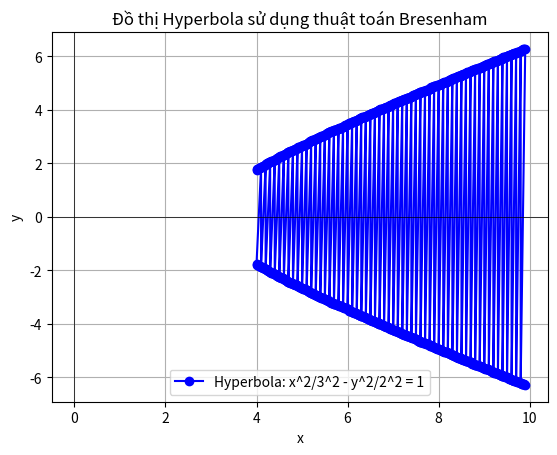

Generate this figure with matplotlib: (Note: this script raises an exception after producing the figure.)
import numpy as np
import matplotlib.pyplot as plt


# Hàm vẽ đồ thị hyperbola sử dụng thuật toán Bresenham
def bresenham_hyperbola(a, b, x_min, x_max, step):
    x = np.arange(x_min, x_max, step)

    # Tính giá trị y tương ứng cho phần dương của hyperbola
    y_pos = np.sqrt((x**2 / a**2 - 1) * b**2)
    y_neg = -y_pos

    # Chuyển đổi giá trị thành tọa độ pixel
    scale_factor = 50  # Hệ số scale để phóng to đồ thị
    x_pixel = np.round(x * scale_factor).astype(int)
    y_pos_pixel = np.round(y_pos * scale_factor).astype(int)
    y_neg_pixel = np.round(y_neg * scale_factor).astype(int)

    # Danh sách lưu trữ các điểm hyperbola
    points_x = []
    points_y = []

    # Áp dụng thuật toán Bresenham cho đoạn thẳng giữa các điểm
    def bresenham(x1, y1, x2, y2):
        dx = abs(x2 - x1)
        dy = abs(y2 - y1)
        sx = 1 if x1 < x2 else -1
        sy = 1 if y1 < y2 else -1
        err = dx - dy

        while True:
            points_x.append(x1 / scale_factor)  # Chuyển ngược lại tỉ lệ để vẽ đúng x
            points_y.append(y1 / scale_factor)

            if x1 == x2 and y1 == y2:
                break
            e2 = 2 * err
            if e2 > -dy:
                err -= dy
                x1 += sx
            if e2 < dx:
                err += dx
                y1 += sy

    for i in range(len(x) - 1):
        x1, y1_pos = x_pixel[i], y_pos_pixel[i]
        x2, y2_pos = x_pixel[i + 1], y_pos_pixel[i + 1]
        x1, y1_neg = x_pixel[i], y_neg_pixel[i]
        x2, y2_neg = x_pixel[i + 1], y_neg_pixel[i + 1]

        # Vẽ các đoạn thẳng cho cả hai phần dương và âm
        bresenham(x1, y1_pos, x2, y2_pos)
        bresenham(x1, y1_neg, x2, y2_neg)

    # Vẽ đồ thị hyperbola
    plt.plot(points_x, points_y, "bo-", label=f"Hyperbola: x^2/{a}^2 - y^2/{b}^2 = 1")
    plt.title("Đồ thị Hyperbola sử dụng thuật toán Bresenham")
    plt.xlabel("x")
    plt.ylabel("y")
    plt.axhline(0, color="black", linewidth=0.5)
    plt.axvline(0, color="black", linewidth=0.5)
    plt.grid(True)
    plt.legend()
    plt.savefig("./src/19-09-2024/hyperpol/bresenham/hyperpol.png")


# Gọi hàm để vẽ đồ thị hyperbola với a=3, b=2, x từ 4 đến 10, bước nhảy 0.1
bresenham_hyperbola(3, 2, 4, 10, 0.1)
